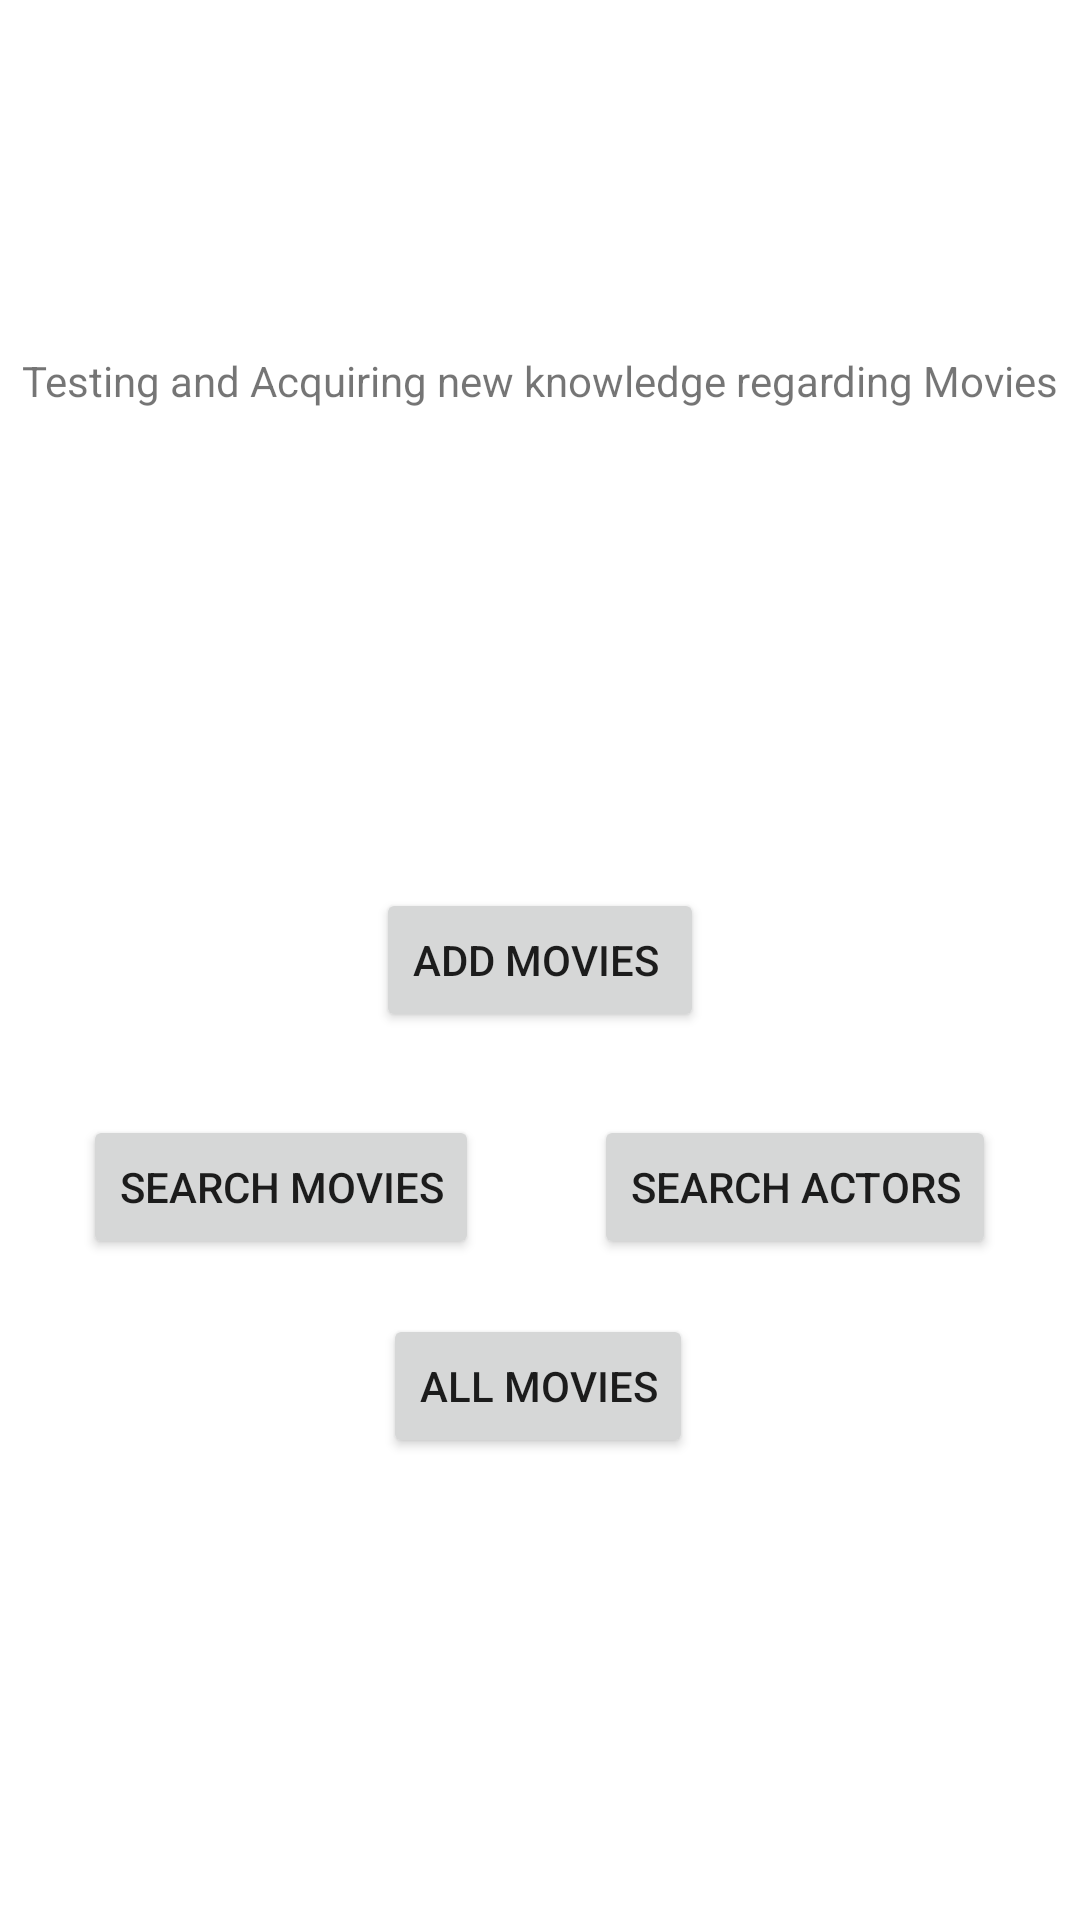

Layout XML and referenced resources for this Android screen:
<!-- AndroidManifest.xml: application theme Theme.W1839054_MAD_CW_2 -->
<!-- res/layout/activity_main.xml -->
<?xml version="1.0" encoding="utf-8"?>
<androidx.constraintlayout.widget.ConstraintLayout xmlns:android="http://schemas.android.com/apk/res/android"
    xmlns:app="http://schemas.android.com/apk/res-auto"
    xmlns:tools="http://schemas.android.com/tools"
    android:layout_width="match_parent"
    android:layout_height="match_parent"
    tools:context=".MainActivity">

    <TextView
        android:id="@+id/textView"
        android:layout_width="wrap_content"
        android:layout_height="wrap_content"
        android:text="Testing and Acquiring new knowledge regarding Movies"
        app:layout_constraintBottom_toBottomOf="parent"
        app:layout_constraintEnd_toEndOf="parent"
        app:layout_constraintHorizontal_bias="0.498"
        app:layout_constraintStart_toStartOf="parent"
        app:layout_constraintTop_toTopOf="parent"
        app:layout_constraintVertical_bias="0.189" />

    <Button
        android:id="@+id/add_movies"
        android:layout_width="wrap_content"
        android:layout_height="wrap_content"
        android:text="Add Movies "
        app:layout_constraintBottom_toBottomOf="parent"
        app:layout_constraintEnd_toEndOf="parent"
        app:layout_constraintStart_toStartOf="parent"
        app:layout_constraintTop_toTopOf="parent" />

    <Button
        android:id="@+id/search_movies"
        android:layout_width="wrap_content"
        android:layout_height="wrap_content"
        android:text="Search Movies"
        app:layout_constraintBottom_toBottomOf="parent"
        app:layout_constraintEnd_toEndOf="parent"
        app:layout_constraintHorizontal_bias="0.122"
        app:layout_constraintStart_toStartOf="parent"
        app:layout_constraintTop_toTopOf="parent"
        app:layout_constraintVertical_bias="0.628" />

    <Button
        android:id="@+id/search_actors"
        android:layout_width="wrap_content"
        android:layout_height="wrap_content"
        android:text="Search Actors"
        app:layout_constraintBottom_toBottomOf="parent"
        app:layout_constraintEnd_toEndOf="parent"
        app:layout_constraintHorizontal_bias="0.876"
        app:layout_constraintStart_toStartOf="parent"
        app:layout_constraintTop_toTopOf="parent"
        app:layout_constraintVertical_bias="0.628" />

    <Button
        android:id="@+id/all_movies"
        android:layout_width="wrap_content"
        android:layout_height="wrap_content"
        android:text="all movies"
        app:layout_constraintBottom_toBottomOf="parent"
        app:layout_constraintEnd_toEndOf="parent"
        app:layout_constraintHorizontal_bias="0.498"
        app:layout_constraintStart_toStartOf="parent"
        app:layout_constraintTop_toTopOf="parent"
        app:layout_constraintVertical_bias="0.74" />
</androidx.constraintlayout.widget.ConstraintLayout>
<!-- resources referenced by this layout -->
<resources>
  <style name="Theme.W1839054_MAD_CW_2" parent="Theme.MaterialComponents.DayNight.DarkActionBar">
          
          <item name="colorPrimary">@color/purple_500</item>
          <item name="colorPrimaryVariant">@color/purple_700</item>
          <item name="colorOnPrimary">@color/white</item>
          
          <item name="colorSecondary">@color/teal_200</item>
          <item name="colorSecondaryVariant">@color/teal_700</item>
          <item name="colorOnSecondary">@color/black</item>
          
          <item name="android:statusBarColor" tools:targetApi="l">?attr/colorPrimaryVariant</item>
          
      </style>
  <!-- not gathered from this repository: default colours our renderer supplied (Android Studio template values) -->
  <color name="purple_500">#FF6200EE</color>
  <color name="purple_700">#FF3700B3</color>
  <color name="teal_200">#FF03DAC5</color>
  <color name="teal_700">#FF018786</color>
  <color name="black">#FF000000</color>
  <color name="white">#FFFFFFFF</color>
</resources>
